Run: headless pygame with SDL's dummy video driver; simulated clock (each Clock.tick advances the game by its frame time, no real sleeping); random seed 0; keys injected as events and as key.get_pressed() state; mouse plan: one left click at the window centre at the start of phase 2, then a move to the lower-right quarter at the start of phase 3.
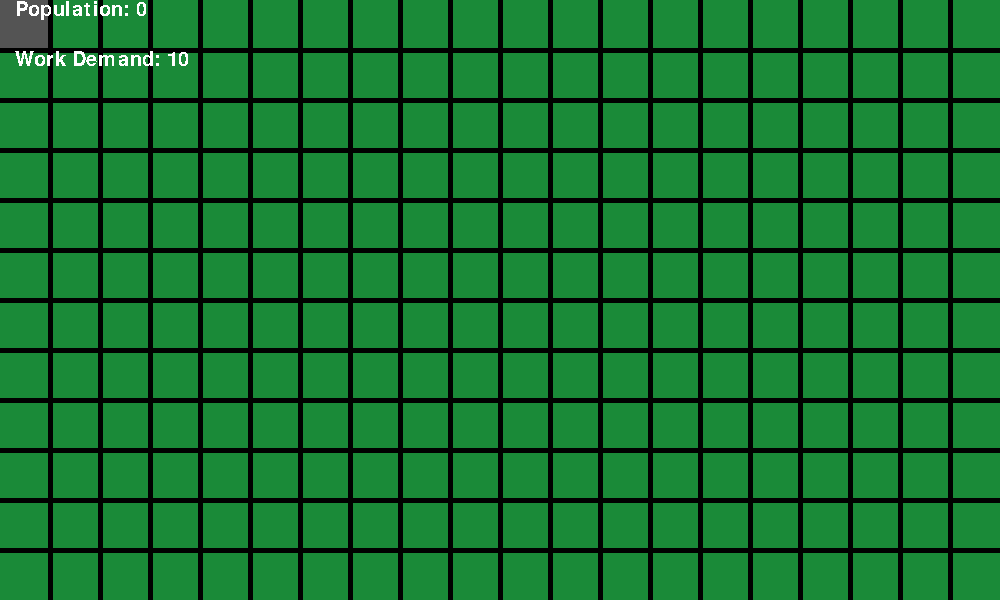
Frame 1 of 4 · flips 1–60 · no input
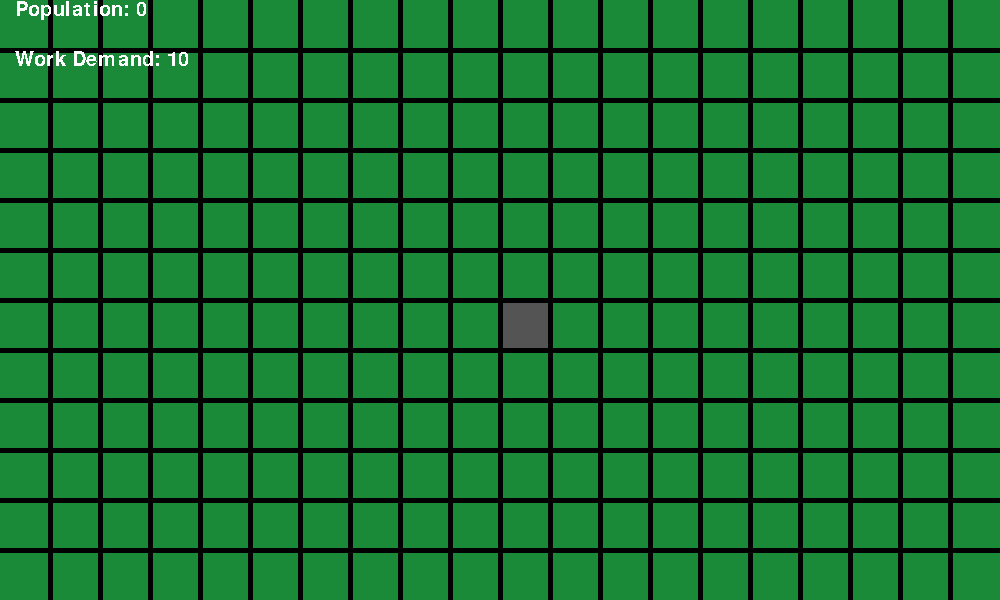
Frame 2 of 4 · flips 61–180 · clicked the window centre · tapped SPACE, RETURN · held RIGHT (→), D
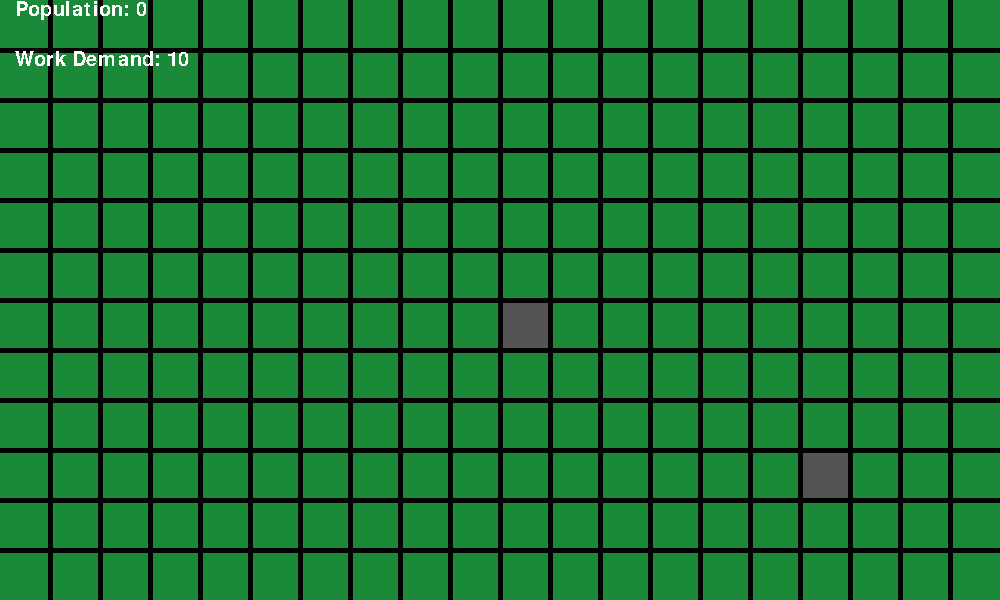
Frame 3 of 4 · flips 181–300 · moved the mouse to the lower-right quarter · held DOWN (↓), S
Frame 4 of 4 · flips 301–420 · held LEFT (←), A, UP (↑), W · screen unchanged from frame 3, image omitted

The pygame program that drew these frames:

import pygame

pygame.font.init()
pygame.init()
running = True

screen = pygame.display.set_mode((1000, 600))
pygame.display.set_caption("BuildCity Alpha Build")

buildings = []
buildtype = "road"
mouseColour = (0, 0, 0)
writeFont = pygame.font.SysFont('Comic Sans MS', 30)
workDemand = 10

while running:

    mousePos = pygame.mouse.get_pos()

    mouseX, mouseY = mousePos

    for event in pygame.event.get():
      if event.type == pygame.QUIT:
         running = False
      if event.type == pygame.MOUSEBUTTONDOWN:
          buildValue = buildtype + ", " + str(50*round((mouseX-25)/50)) + ", " + str(50*round((mouseY-25)/50))
          buildings.append(buildValue)
      if event.type == pygame.KEYDOWN:
          if event.key == pygame.K_r:
              buildtype = "road"
          if event.key == pygame.K_g:
              buildtype = "grass"
          if event.key == pygame.K_e:
              buildtype = "erase"
          if event.key == pygame.K_l:
              buildtype = "lowResid"
          if event.key == pygame.K_c:
              buildtype = "commercial"
          if event.key == pygame.K_o:
              buildtype = "office"
          if event.key == pygame.K_h:
              buildtype = "highResid"
          if event.key == pygame.K_i:
              buildtype = "industrial"

    screen.fill((26, 138, 56))

    if buildtype == "road":
        mouseColour = (84, 84, 84)
    if buildtype == "grass" or buildtype == "erase":
        mouseColour = (26, 138, 56)
    if buildtype == "lowResid":
        mouseColour = (0, 225, 30)
    if buildtype == "commercial":
        mouseColour = (0, 30, 255)
    if buildtype == "office":
        mouseColour = (255, 0, 255)
    if buildtype == "highResid":
        mouseColour = (0, 80, 5)
    if buildtype == "industrial":
        mouseColour = (255, 250, 0)

    pygame.draw.rect(screen, mouseColour, ((50*(round((mouseX-25)/50)), 50*(round((mouseY-25)/50))), (50, 50)))

    population = 0
    workDemand = 10

    for value in buildings:
        out = value.split(", ")
        build, x, y = out

        if build == "road":
            pygame.draw.rect(screen, (84, 84, 84), ((int(x), int(y)), (50, 50)))

        if build == "erase" or build == "grass":
            pygame.draw.rect(screen, (26, 138, 56), ((int(x), int(y)), (50, 50)))

        if build == "lowResid":
            pygame.draw.rect(screen, (0, 225, 30), ((int(x), int(y)), (50, 50)))
            population += 3

        if build == "commercial":
            pygame.draw.rect(screen, (0, 30, 225), ((int(x), int(y)), (50, 50)))

        if build == "office":
            pygame.draw.rect(screen, (255, 0, 255), ((int(x), int(y)), (50, 50)))
            workDemand -= 1
            if workDemand == -1:
                workDemand = 0

        if build == "highResid":
            pygame.draw.rect(screen, (0, 80, 0), ((int(x), int(y)), (50, 50)))
            population += 93

        if build == "industrial":
            pygame.draw.rect(screen, (255, 250, 0), ((int(x), int(y)), (50, 50)))
            workDemand -= 1
            if workDemand == -1:
                workDemand = 0

    populationText = writeFont.render("Population: "+str(population), False, (255, 255, 255))
    workDemandText = writeFont.render("Work Demand: "+str(workDemand), False, (255, 255, 255))

    pygame.draw.line(screen, (0, 0, 0), (50, 0), (50, 600), 5)
    pygame.draw.line(screen, (0, 0, 0), (100, 0), (100, 600), 5)
    pygame.draw.line(screen, (0, 0, 0), (150, 0), (150, 600), 5)
    pygame.draw.line(screen, (0, 0, 0), (200, 0), (200, 600), 5)
    pygame.draw.line(screen, (0, 0, 0), (250, 0), (250, 600), 5)
    pygame.draw.line(screen, (0, 0, 0), (300, 0), (300, 600), 5)
    pygame.draw.line(screen, (0, 0, 0), (350, 0), (350, 600), 5)
    pygame.draw.line(screen, (0, 0, 0), (400, 0), (400, 600), 5)
    pygame.draw.line(screen, (0, 0, 0), (450, 0), (450, 600), 5)
    pygame.draw.line(screen, (0, 0, 0), (500, 0), (500, 600), 5)
    pygame.draw.line(screen, (0, 0, 0), (550, 0), (550, 600), 5)
    pygame.draw.line(screen, (0, 0, 0), (600, 0), (600, 600), 5)
    pygame.draw.line(screen, (0, 0, 0), (650, 0), (650, 600), 5)
    pygame.draw.line(screen, (0, 0, 0), (700, 0), (700, 600), 5)
    pygame.draw.line(screen, (0, 0, 0), (750, 0), (750, 600), 5)
    pygame.draw.line(screen, (0, 0, 0), (800, 0), (800, 600), 5)
    pygame.draw.line(screen, (0, 0, 0), (850, 0), (850, 600), 5)
    pygame.draw.line(screen, (0, 0, 0), (900, 0), (900, 600), 5)
    pygame.draw.line(screen, (0, 0, 0), (950, 0), (950, 600), 5)

    pygame.draw.line(screen, (0, 0, 0), (0, 50), (1000, 50), 5)
    pygame.draw.line(screen, (0, 0, 0), (0, 100), (1000, 100), 5)
    pygame.draw.line(screen, (0, 0, 0), (0, 150), (1000, 150), 5)
    pygame.draw.line(screen, (0, 0, 0), (0, 200), (1000, 200), 5)
    pygame.draw.line(screen, (0, 0, 0), (0, 250), (1000, 250), 5)
    pygame.draw.line(screen, (0, 0, 0), (0, 300), (1000, 300), 5)
    pygame.draw.line(screen, (0, 0, 0), (0, 350), (1000, 350), 5)
    pygame.draw.line(screen, (0, 0, 0), (0, 400), (1000, 400), 5)
    pygame.draw.line(screen, (0, 0, 0), (0, 450), (1000, 450), 5)
    pygame.draw.line(screen, (0, 0, 0), (0, 500), (1000, 500), 5)
    pygame.draw.line(screen, (0, 0, 0), (0, 550), (1000, 550), 5)

    screen.blit(populationText, (15, 0))
    screen.blit(workDemandText, (15, 50))

    pygame.display.flip()

pygame.quit()
